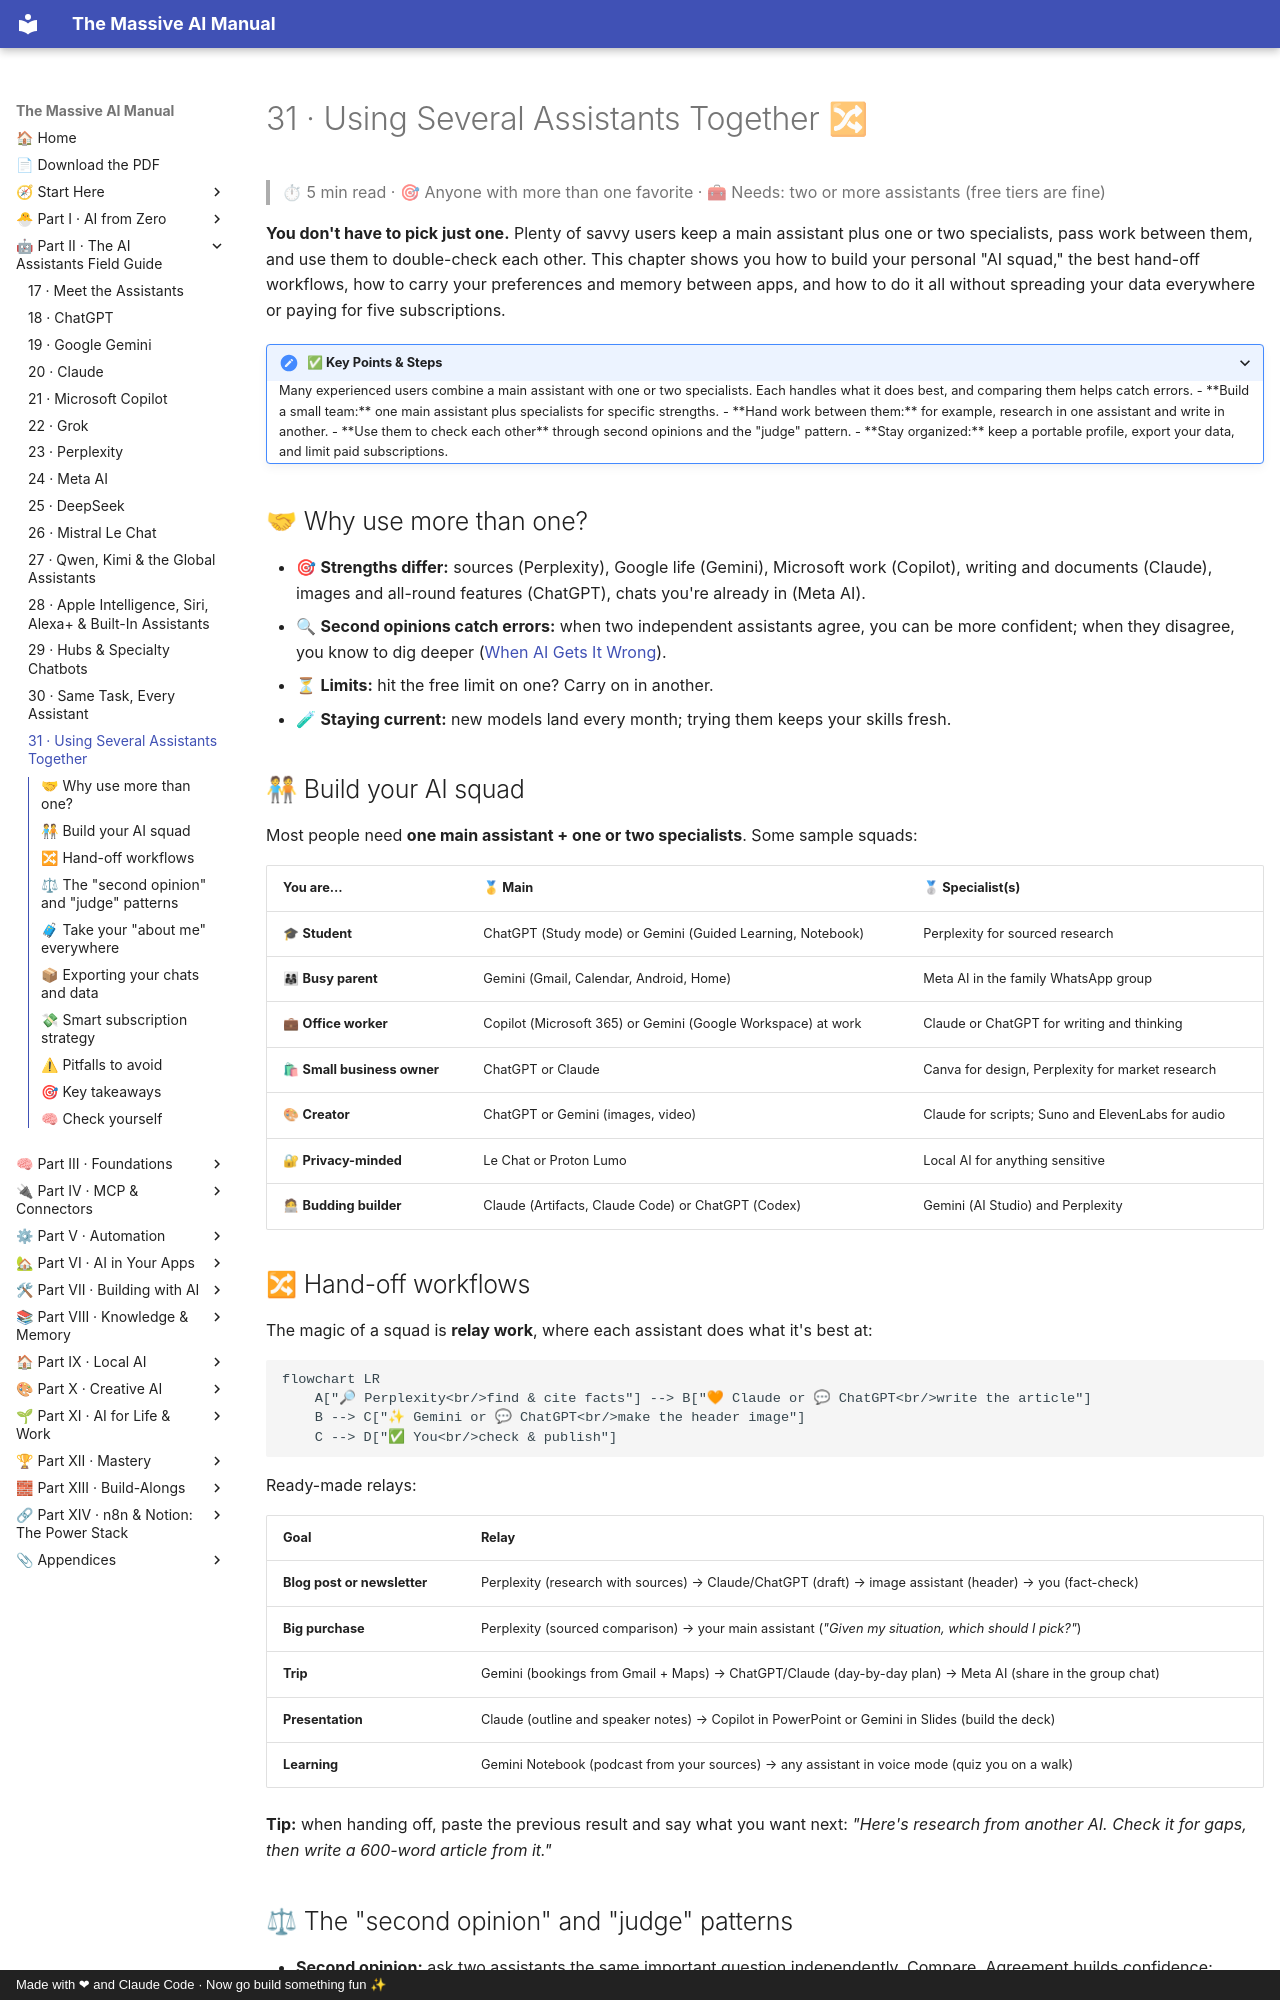

repository: Axmann8/AI_For_Advanced_Beginners · page: part-2-ai-assistants-field-guide/31-using-several-assistants/index.html · generator: mkdocs · copyright: Made with ❤ and Claude Code · Now go build something fun ✨

# 31 · Using Several Assistants Together 🔀

> ⏱ 5 min read · 🎯 Anyone with more than one favorite · 🧰 Needs: two or more assistants (free tiers are fine)

**You don't have to pick just one.** Plenty of savvy users keep a main assistant plus one or two specialists, pass work
between them, and use them to double-check each other. This chapter shows you how to build your personal "AI squad,"
the best hand-off workflows, how to carry your preferences and memory between apps, and how to do it all without
spreading your data everywhere or paying for five subscriptions.

<details class="keypoints" open>
<summary>✅ Key Points & Steps</summary>

Many experienced users combine a main assistant with one or two specialists. Each handles what it does best, and comparing them helps catch errors.

- **Build a small team:** one main assistant plus specialists for specific strengths.
- **Hand work between them:** for example, research in one assistant and write in another.
- **Use them to check each other** through second opinions and the "judge" pattern.
- **Stay organized:** keep a portable profile, export your data, and limit paid subscriptions.

</details>

<!-- in-this-chapter -->

## 🤝 Why use more than one?

- 🎯 **Strengths differ:** sources (Perplexity), Google life (Gemini), Microsoft work (Copilot), writing and documents
  (Claude), images and all-round features (ChatGPT), chats you're already in (Meta AI).
- 🔍 **Second opinions catch errors:** when two independent assistants agree, you can be more confident; when they
  disagree, you know to dig deeper ([When AI Gets It Wrong](../part-1-ai-from-zero/10-when-ai-gets-it-wrong.md)).
- ⏳ **Limits:** hit the free limit on one? Carry on in another.
- 🧪 **Staying current:** new models land every month; trying them keeps your skills fresh.

## 🧑🤝🧑 Build your AI squad

Most people need **one main assistant + one or two specialists**. Some sample squads:

| You are… | 🥇 Main | 🥈 Specialist(s) |
|---|---|---|
| 🎓 **Student** | ChatGPT (Study mode) or Gemini (Guided Learning, Notebook) | Perplexity for sourced research |
| 👨👩👧 **Busy parent** | Gemini (Gmail, Calendar, Android, Home) | Meta AI in the family WhatsApp group |
| 💼 **Office worker** | Copilot (Microsoft 365) or Gemini (Google Workspace) at work | Claude or ChatGPT for writing and thinking |
| 🛍 **Small business owner** | ChatGPT or Claude | Canva for design, Perplexity for market research |
| 🎨 **Creator** | ChatGPT or Gemini (images, video) | Claude for scripts; Suno and ElevenLabs for audio |
| 🔐 **Privacy-minded** | Le Chat or Proton Lumo | Local AI for anything sensitive |
| 🧑💻 **Budding builder** | Claude (Artifacts, Claude Code) or ChatGPT (Codex) | Gemini (AI Studio) and Perplexity |
